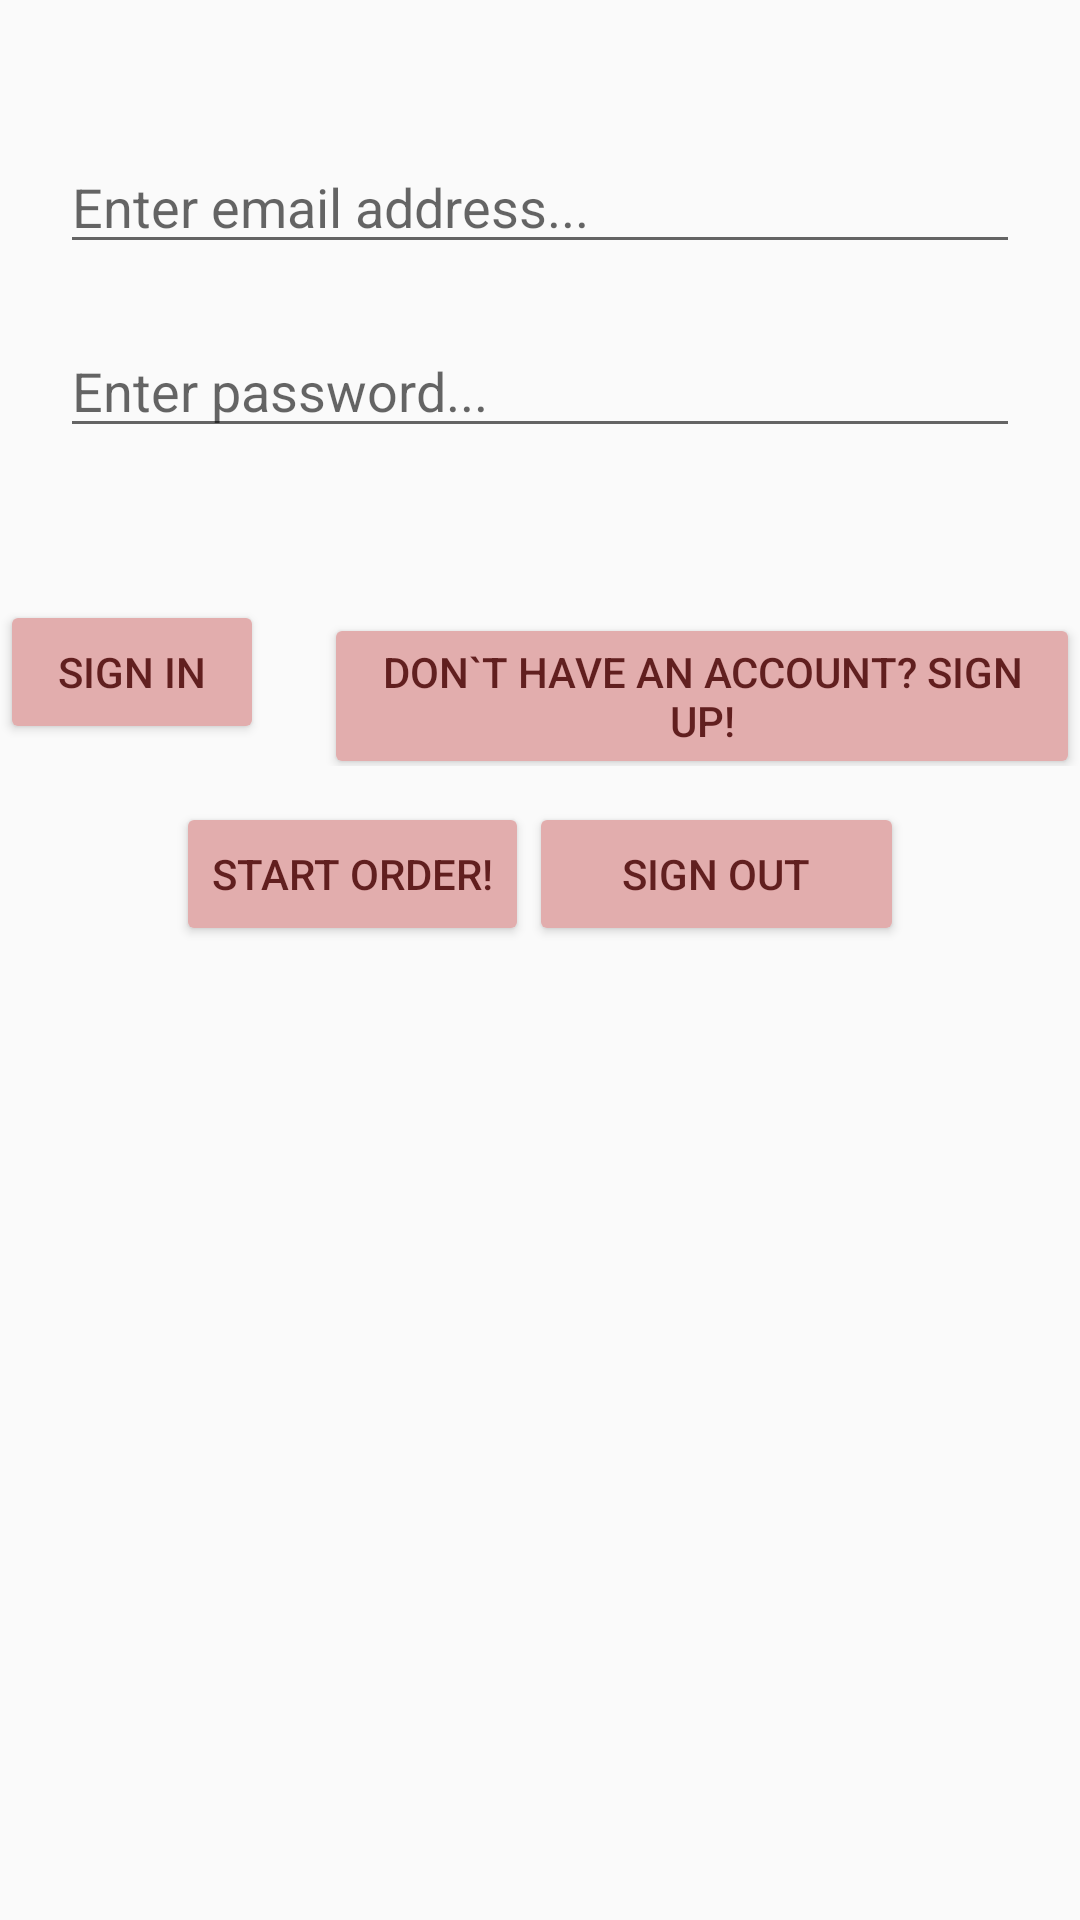

This screen was rendered from an Android layout file. Write that file and the resources it references.
<!-- AndroidManifest.xml: application theme AppTheme -->
<!-- res/layout/activity_signin.xml -->
<?xml version="1.0" encoding="utf-8"?>
<androidx.constraintlayout.widget.ConstraintLayout
    xmlns:android="http://schemas.android.com/apk/res/android"
    xmlns:app="http://schemas.android.com/apk/res-auto"
    xmlns:tools="http://schemas.android.com/tools"
    android:layout_width="match_parent"
    android:layout_height="match_parent">

    <LinearLayout
        android:id="@+id/linearLayout3"
        android:layout_width="match_parent"
        android:layout_height="wrap_content"
        android:layout_marginStart="20dp"
        android:layout_marginEnd="20dp"
        android:orientation="vertical"
        app:layout_constraintBottom_toBottomOf="parent"
        app:layout_constraintEnd_toEndOf="parent"
        app:layout_constraintHorizontal_bias="1.0"
        app:layout_constraintStart_toStartOf="parent"
        app:layout_constraintTop_toTopOf="parent"
        app:layout_constraintVertical_bias="0.09">

        <EditText
            android:id="@+id/editTextEmailAddress"
            style="@style/Widget.AppCompat.EditText"
            android:layout_width="match_parent"
            android:layout_height="wrap_content"
            android:layout_marginBottom="20dp"
            android:layout_weight="1"
            android:autofillHints=""
            android:ems="10"
            android:fontFamily="sans-serif"
            android:hint="@string/enter_email_address"
            android:inputType="textEmailAddress"
            android:textAppearance="@style/TextAppearance.AppCompat.Medium" />

        <EditText
            android:id="@+id/editTextTextPassword"
            style="@style/Widget.AppCompat.EditText"
            android:layout_width="match_parent"
            android:layout_height="wrap_content"
            android:layout_marginBottom="20dp"
            android:layout_weight="1"
            android:autofillHints=""
            android:ems="10"
            android:fontFamily="sans-serif"
            android:hint="@string/enter_password"
            android:inputType="textPassword"
            android:textAppearance="@style/TextAppearance.AppCompat.Medium" />

    </LinearLayout>

    <LinearLayout
        android:id="@+id/linearLayout2"
        android:layout_width="wrap_content"
        android:layout_height="wrap_content"
        android:layout_marginStart="20dp"
        android:layout_marginTop="200dp"
        android:layout_marginEnd="20dp"
        android:orientation="horizontal"
        app:layout_constraintEnd_toEndOf="parent"
        app:layout_constraintStart_toStartOf="parent"
        app:layout_constraintTop_toTopOf="parent">

        <Button
            android:id="@+id/signInButton"
            android:layout_width="wrap_content"
            android:layout_height="wrap_content"
            android:layout_marginRight="10dp"
            android:backgroundTint="#E2ADAD"
            android:text="@string/sign_in1"
            android:textColor="#611F1F" />

        <Button
            android:id="@+id/signUpButton"
            android:layout_width="0dp"
            android:layout_height="wrap_content"
            android:layout_marginLeft="10dp"
            android:layout_weight="1"
            android:backgroundTint="#E2ADAD"
            android:text="@string/sign_up"
            android:textColor="#611F1F" />

    </LinearLayout>

    <LinearLayout
        android:layout_width="match_parent"
        android:layout_height="wrap_content"
        android:layout_marginStart="40dp"
        android:layout_marginEnd="40dp"
        android:gravity="center_horizontal"
        android:orientation="horizontal"
        app:layout_constraintBottom_toBottomOf="parent"
        app:layout_constraintEnd_toEndOf="parent"
        app:layout_constraintStart_toStartOf="parent"
        app:layout_constraintTop_toBottomOf="@id/linearLayout2"
        app:layout_constraintVertical_bias="0.036">

        <Button
            android:id="@+id/userOrderButton"
            android:layout_width="wrap_content"
            android:layout_height="wrap_content"
            android:backgroundTint="#E2ADAD"
            android:text="@string/start_order"
            android:textColor="#611F1F" />

        <Button
            android:id="@+id/signOutButton"
            android:layout_width="125dp"
            android:layout_height="wrap_content"
            android:layout_gravity="center"
            android:backgroundTint="#E2ADAD"
            android:text="@string/sign_out"
            android:textColor="#611F1F" />
    </LinearLayout>

</androidx.constraintlayout.widget.ConstraintLayout>
<!-- resources referenced by this layout -->
<resources>
  <string name="enter_email_address">Enter email address...</string>
  <string name="enter_password">Enter password...</string>
  <string name="sign_in1">Sign In</string>
  <string name="sign_out">Sign Out</string>
  <string name="sign_up">Don`t have an account? Sign up!</string>
  <string name="start_order">Start Order!</string>
  <style name="AppTheme" parent="Theme.AppCompat.Light.DarkActionBar">
          
          <item name="colorPrimary">#E2ADAD</item>
          <item name="colorPrimaryDark">#E2ADAD</item>
          <item name="colorAccent">@color/colorAccent</item>
      </style>
  <color name="colorAccent">#D81B60</color>
</resources>
